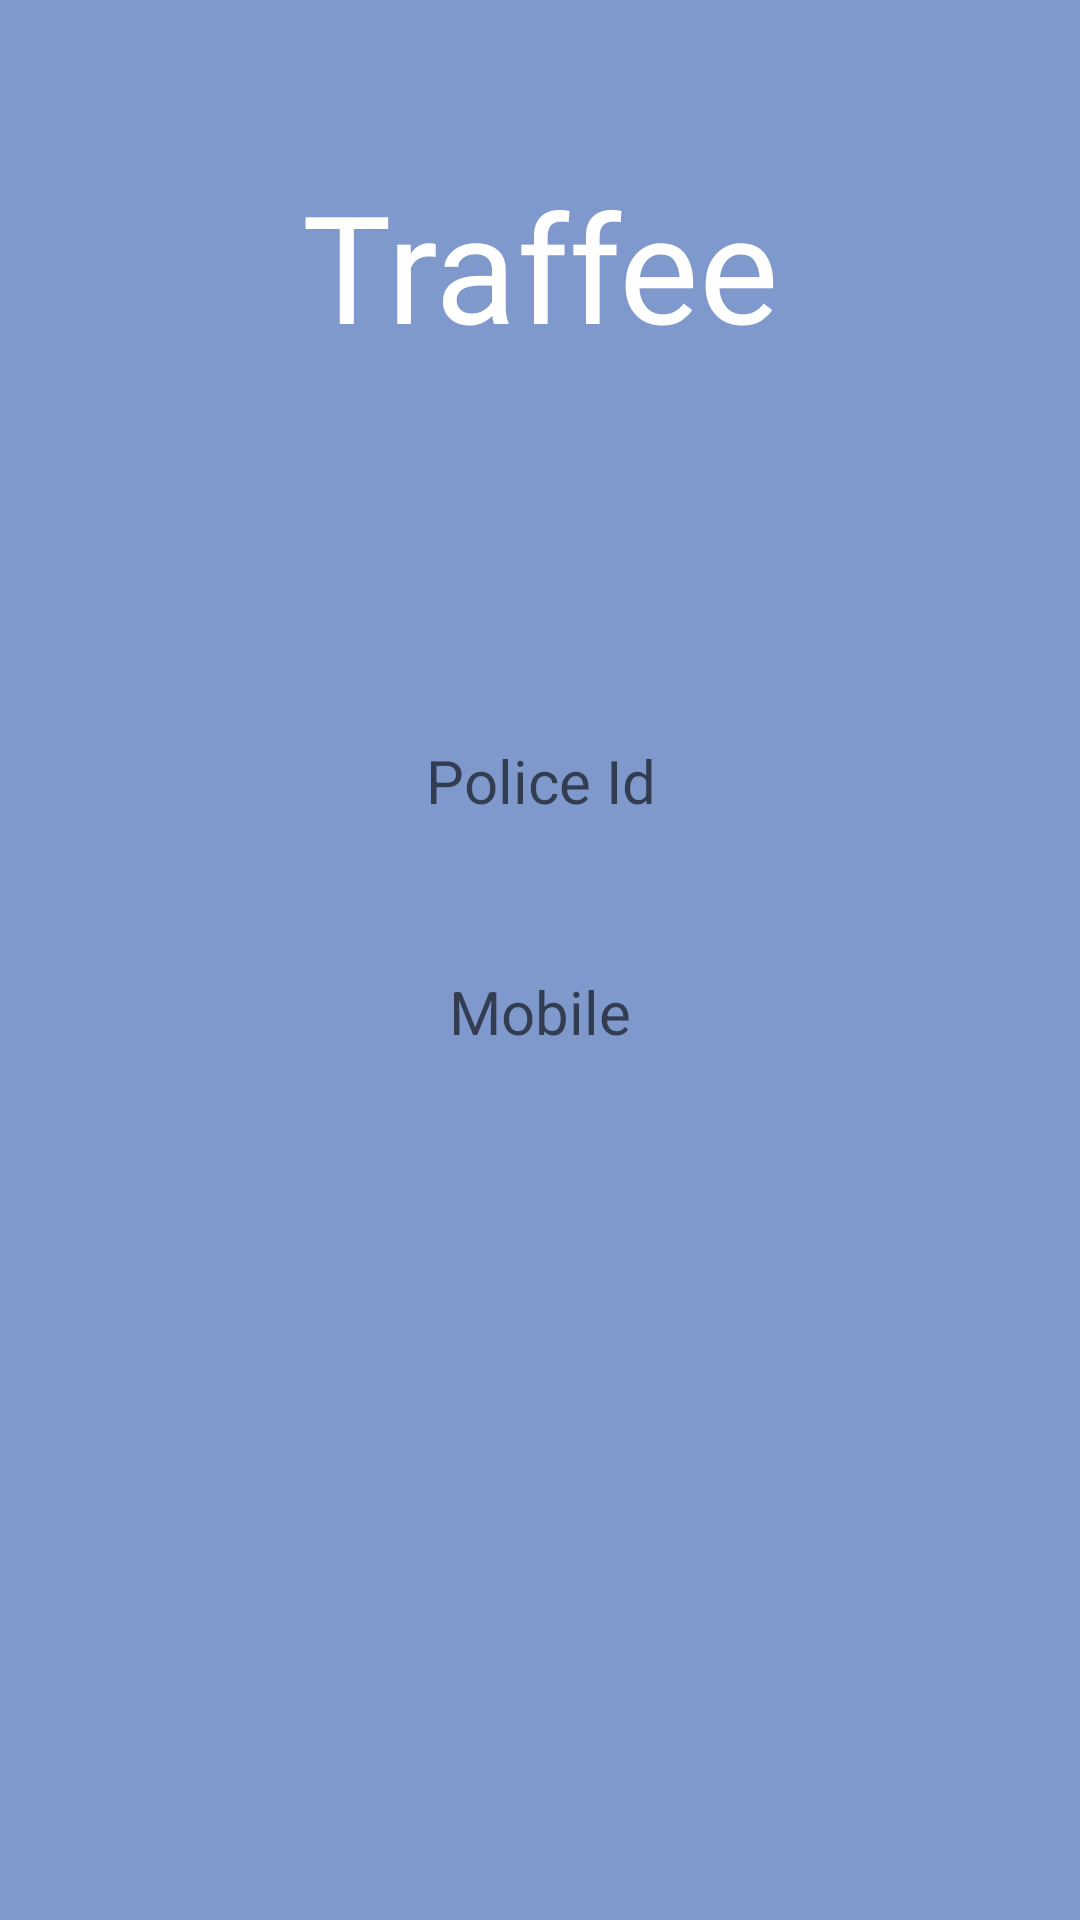

Layout XML and referenced resources for this Android screen:
<!-- AndroidManifest.xml: application theme AppTheme -->
<!-- res/layout/activity_policedetails.xml -->
<?xml version="1.0" encoding="utf-8"?>
<RelativeLayout xmlns:android="http://schemas.android.com/apk/res/android"
    android:layout_width="match_parent"
    android:layout_height="match_parent"
    android:background="#8099CC">
    <LinearLayout
        android:layout_width="match_parent"
        android:layout_height="wrap_content"
        android:id="@+id/l0"
        android:paddingTop="55dp"
        android:paddingLeft="25dp"
        android:paddingRight="25dp">
        <TextView
            android:id="@+id/logo"
            android:layout_width="match_parent"
            android:layout_height="wrap_content"
            android:layout_marginBottom="25dp"
            android:gravity="center"
            android:text="Traffee"
            android:textAllCaps="false"
            android:textColor="@color/white"
            android:fontFamily="@font/calligraphy"
            android:textSize="50dp" />
    </LinearLayout>
    <RelativeLayout
        android:layout_width="match_parent"
        android:layout_height="wrap_content"
        android:layout_below="@+id/l0"
        android:id="@+id/Rl1"
        android:paddingTop="100dp">
        <LinearLayout
            android:layout_width="match_parent"
            android:layout_height="wrap_content"
            android:orientation="vertical"
            android:id="@+id/l1">
            <TextView
                android:layout_width="match_parent"
                android:layout_height="wrap_content"
                android:hint="Police Id"
                android:gravity="center"
                android:textColor="@color/white"
                android:textSize="20dp"
                android:id="@+id/detailspoliceid"/>

            <TextView
                android:id="@+id/detailsmobile"
                android:layout_width="match_parent"
                android:layout_height="wrap_content"
                android:layout_marginTop="10dp"
                android:layout_marginVertical="50dp"
                android:hint="Mobile"
                android:gravity="center"
                android:textColor="@color/white"
                android:textSize="20dp"
                />
        </LinearLayout>
    </RelativeLayout>
</RelativeLayout>
<!-- resources referenced by this layout -->
<resources>
  <color name="white">#fff</color>
  <style name="AppTheme" parent="Theme.AppCompat.Light.NoActionBar">
          
          <item name="colorPrimary">@color/colorPrimary</item>
          <item name="colorPrimaryDark">@color/colorPrimaryDark</item>
          <item name="colorAccent">@color/colorAccent</item>
      </style>
  <color name="colorPrimary">#3F51B5</color>
  <color name="colorPrimaryDark">#303F9F</color>
  <color name="colorAccent">#fff</color>
</resources>
